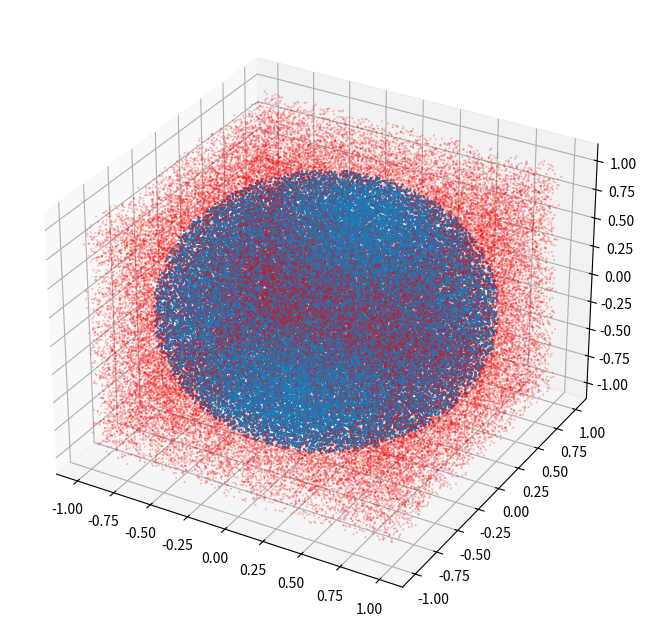
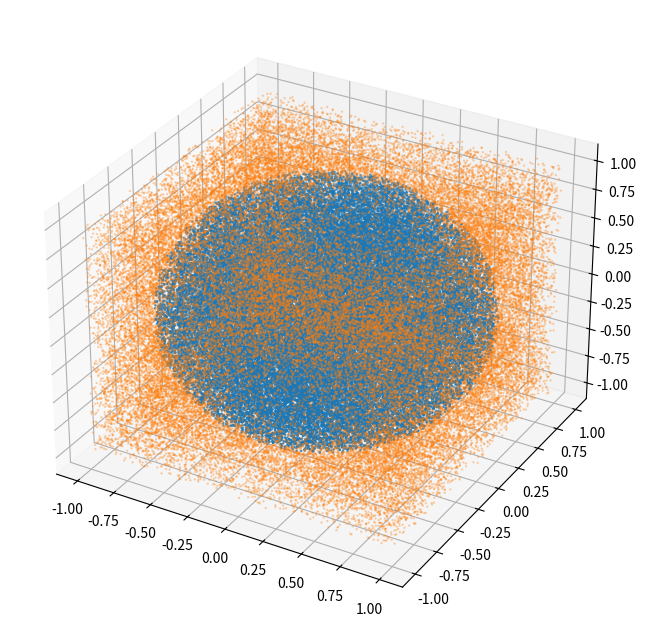

Write Python code to recreate these figures, in order.
import numpy as np
from matplotlib import pyplot as plt
import random
import time



def montCarl3d(n):
    pontos_dentrox=[]
    pontos_dentroy=[]
    pontos_dentroz=[]
    pontos_forax=[]
    pontos_foray=[]
    pontos_foraz=[]
    total=0
    num=0
    start= time.time()
    for i in range(n):
        x= random.uniform(-1,1)
        y= random.uniform(-1,1)
        z= random.uniform(-1,1)
        total+=1

        if x**2 + y**2 + z**2 <= 1:
            pontos_dentrox.append(x)
            pontos_dentroy.append(y)
            pontos_dentroz.append(z)
            num+=1
        else:
            pontos_forax.append(x)
            pontos_foray.append(y)
            pontos_foraz.append(z)

    pi_estimado= 6*(num/total)
    end= time.time() - start
    print(f"Tempo normal= {end}")

    fig= plt.figure(figsize=(12,8))
    ax= fig.add_subplot(111,projection='3d')
    ax.scatter(pontos_dentrox,pontos_dentroy,pontos_dentroz, alpha=1, s=0.5)
    ax.scatter(pontos_forax,pontos_foray,pontos_foraz, color='r', alpha=0.3, s=0.2)
    plt.show()

    return pi_estimado


def montCarl3d_vet(n):

    start= time.time()
    pontos= np.random.uniform(-1,1, (n,3))
    distancia= np.sum(pontos**2, axis=1)
    num= np.sum(distancia<=1)
    pi_estimado= 6*(num/n)
    end= time.time() - start
    print(f"Tempo Vetorizado= {end}")

    pontosdentro= pontos[distancia<=1]
    pontosfora= pontos[distancia>1]

    fig= plt.figure(figsize=(12,8))
    ax= fig.add_subplot(111, projection='3d')
    ax.scatter(pontosdentro[:,0],pontosdentro[:,1],pontosdentro[:,2], s=0.8)
    ax.scatter(pontosfora[:,0],pontosfora[:,1],pontosfora[:,2], alpha= 0.3, s=0.5)
    plt.show()

    return pi_estimado


print(montCarl3d(100000))
print(montCarl3d_vet(100000))